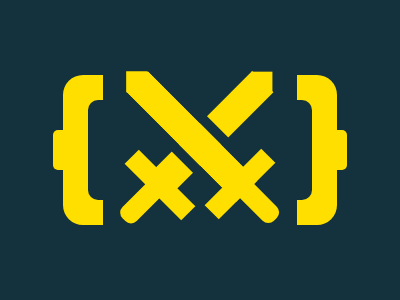

Write a web page that renders exactly this picture using CSS.

<div class="j"></div>
<div class="a"></div>
<div class="b"></div>
<div class="c"></div>
<div class="d"></div>
<style>
    body {
        background: #14313E;
    }

    * {
        margin: 0;
        padding: 0;
    }

    .j {
        position: absolute;
        background-color: #FFDF00;
        height: 100px;
        width: 224px;
        border: 25px solid #FFDF00;
        top: 75px;
        left: 63px;
        border-radius: 20px;
    }

    .j:before {
        background: #FFDF00;
        content: " ";
        width: 40px;
        height: 40px;
        position: absolute;
        left: -35px;
        top: 30px;
        border-radius: 5px;
    }

    .j:after {
        background: #FFDF00;
        content: " ";
        width: 40px;
        height: 40px;
        position: absolute;
        left: 219px;
        top: 30px;
        border-radius: 5px;
    }

    .a {
        background: #14313E;
        position: absolute;
        height: 100px;
        width: 224px;
        top: 100px;
        left: 88px;
        border-radius: 10px;
    }

    .b {
        background: #14313E;
        position: absolute;
        height: 224px;
        width: 194px;
        top: 50px;
        left: 103px;
    }

    .b:before {
        background: #FFDF00;
        content: " ";
        width: 30px;
        height: 155px;
        position: absolute;
        left: 90px;
        top: 9px;
        rotate: 45deg;
    }

    .b:after {
        background: #FFDF00;
        content: " ";
        width: 30px;
        height: 155px;
        position: absolute;
        left: 74px;
        top: 9px;
        rotate: -45deg;
        outline: 10px solid #14313E;
    }

    .c {
        position: absolute;
        background-color: #FFDF00;
        height: 80px;
        width: 20px;
        top: 145px;
        left: 150px;
        rotate: -45deg;
    }

    .c:before {
        position: absolute;
        content: " ";
        background: #FFDF00;
        height: 21px;
        width: 21px;
        top: -60px;
        left: 56px;
        rotate: 45deg;
    }

    .c:after {
        position: absolute;
        content: " ";
        background: #FFDF00;
        height: 50px;
        width: 20px;
        top: 14px;
        left: -25px;
        border-radius: 8px;
        rotate: 90deg;
    }

    .d {
        position: absolute;
        background-color: #FFDF00;
        height: 80px;
        width: 20px;
        top: 144px;
        left: 230px;
        rotate: 45deg;
    }

    .d:before {
        position: absolute;
        content: " ";
        background: #FFDF00;
        height: 21px;
        width: 21px;
        top: -58.5px;
        left: -57px;
        rotate: 45deg;
    }

    .d:after {
        position: absolute;
        content: " ";
        background: #FFDF00;
        height: 50px;
        width: 20px;
        top: 15px;
        left: 25px;
        border-radius: 8px;
        rotate: 90deg;
    }
</style>